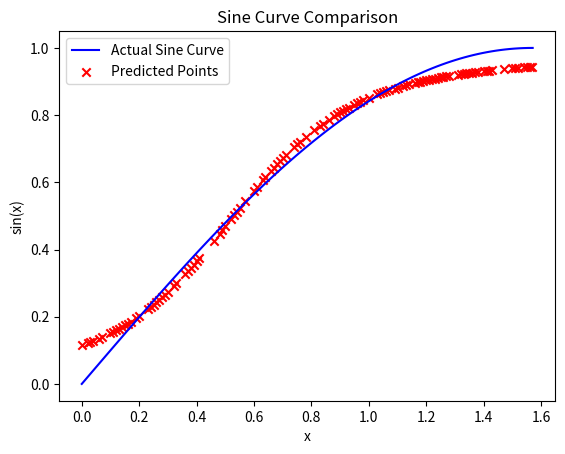

Reproduce this figure in Python.
import matplotlib.pyplot as plt
import numpy as np

# Actual sine values
x_actual = np.linspace(0, np.pi / 2, 100)
y_actual = np.sin(x_actual)

# Data points for testing
x_test = np.array([1.28, 1.38, 1.25, 0.46, 0.39, 0.12, 0.24, 0.5, 0.16, 1.24, 0.32, 1.09, 1.05, 1.5, 1.13, 1.43, 0.81, 0.74, 1.22, 0.52, 1.33, 0.54, 0.64, 0.7, 0.55, 0.86, 0.92, 1.34, 0.53, 1.0, 1.36, 0.02, 1.55, 0.95, 0.04, 0.93, 1.18, 0.48, 0.69, 1.31, 1.47, 0.49, 1.35, 0.4, 0.03, 0.14, 0.63, 1.14, 1.41, 0.98, 0.11, 0.1, 0.61, 1.4, 0.66, 0.23, 1.17, 0.9, 0.38, 0.06, 0.67, 0.33, 1.51, 0.26, 1.54, 1.32, 0.84, 1.56, 0.41, 0.07, 1.2, 1.06, 0.78, 0.37, 0.17, 1.12, 0.2, 0.71, 0.27, 1.03, 0.88, 0.29, 1.23, 1.21, 0.6, 0.91, 0.28, 0.89, 0.36, 0.76, 0.96, 0.13, 0.97, 1.07, 1.27, 0.19, 0.0, 1.26, 1.57, 0.57, 1.37, 0.15, 0.25, 1.1, 0.68, 1.52, 1.16, 1.42, 0.75, 1.19, 1.04, 0.3, 0.83])
y_predicted = [0.9165504011847265, 0.9287503381962111, 0.9120778580486902, 0.42623602635978797, 0.3546498173025189, 0.15976942592832583, 0.22852841263147702, 0.46900536092635803, 0.1796876879749481, 0.9104885891076232, 0.29035031394887956, 0.8791315712601947, 0.8677319976309932, 0.9392853344923996, 0.8890847620059579, 0.9335914012613911, 0.7558807841231833, 0.7046857327844505, 0.9071511759192352, 0.4905582612116801, 0.923121876155449, 0.5120760632612001, 0.6155007272862422, 0.6711701276368491, 0.5227875674469056, 0.7867291503923384, 0.8179635821842423, 0.9243175886566654, 0.5013284361241247, 0.8511188508964181, 0.926601479408035, 0.12099421559584886, 0.9427164092331302, 0.8314440806703851, 0.1276338784522004, 0.8226061461994312, 0.8997832781734247, 0.4475280447127481, 0.6623233036810956, 0.9206162152826354, 0.9369841346432879, 0.45825034552514216, 0.9254770268193504, 0.3645035063798381, 0.12425103963516168, 0.16937824693444553, 0.6056629171617453, 0.891370120124292, 0.9317407144499257, 0.8436436872660861, 0.1552169984646071, 0.15082663945178848, 0.5855777051596033, 0.9307735213859508, 0.6347242547891426, 0.22172624662821444, 0.8977840178629798, 0.8082112145438133, 0.3449476452412479, 0.13479522649867012, 0.6440951116423148, 0.2989872884356422, 0.9400101500476514, 0.24274985767702212, 0.942067516027649, 0.9218885493743235, 0.7749414826912735, 0.9433478607067047, 0.37449931968173716, 0.13858268604927504, 0.9035884756608185, 0.8707288763772577, 0.7351077388062055, 0.33540567025386414, 0.18511539719707312, 0.8867211448147801, 0.20253524711219614, 0.6798329491473809, 0.25017055487914214, 0.8614234447148263, 0.7978097556459054, 0.26563128204969777, 0.908847015865203, 0.9053990331482057, 0.5753493698174157, 0.8131665941147895, 0.25779793456275696, 0.803093540723207, 0.3260318363659472, 0.720287451689957, 0.8356475431300309, 0.16448838154916848, 0.8397127346965404, 0.8736255075873546, 0.9151069765616976, 0.1965357355485973, 0.11484139994302535, 0.9136167134550371, 0.943962440217893, 0.5440492195203285, 0.9276921858780374, 0.17444330008769476, 0.23553595909003183, 0.881747556429776, 0.6532966663325653, 0.9407150135267841, 0.8957170986110317, 0.9326796810401584, 0.7125841238221826, 0.9017173137936298, 0.8646313786834732, 0.2736692502446115, 0.7687745708519226]

# Plot actual vs. predicted sine curve
plt.plot(x_actual, y_actual, label='Actual Sine Curve', color='blue')
plt.scatter(x_test, y_predicted, color='red', marker='x', label='Predicted Points')
plt.xlabel('x')
plt.ylabel('sin(x)')
plt.title('Sine Curve Comparison')
plt.legend()
plt.show()
